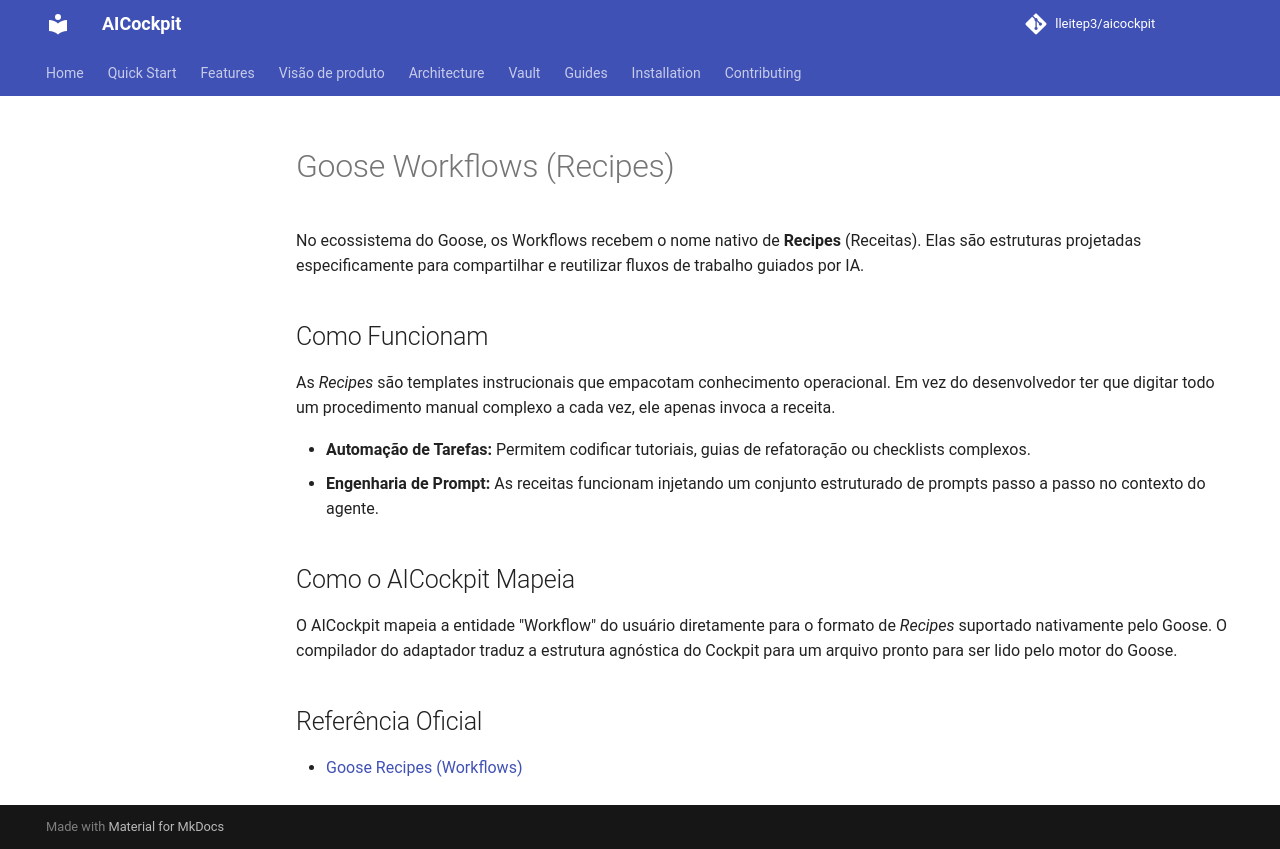

repository: lleitep3/aicockpit · page: providers/goose/WORKFLOWS/index.html · generator: mkdocs

# Goose Workflows (Recipes)

No ecossistema do Goose, os Workflows recebem o nome nativo de **Recipes** (Receitas). Elas são estruturas projetadas especificamente para compartilhar e reutilizar fluxos de trabalho guiados por IA.

## Como Funcionam
As *Recipes* são templates instrucionais que empacotam conhecimento operacional. Em vez do desenvolvedor ter que digitar todo um procedimento manual complexo a cada vez, ele apenas invoca a receita.

- **Automação de Tarefas:** Permitem codificar tutoriais, guias de refatoração ou checklists complexos.
- **Engenharia de Prompt:** As receitas funcionam injetando um conjunto estruturado de prompts passo a passo no contexto do agente.

## Como o AICockpit Mapeia
O AICockpit mapeia a entidade "Workflow" do usuário diretamente para o formato de *Recipes* suportado nativamente pelo Goose. O compilador do adaptador traduz a estrutura agnóstica do Cockpit para um arquivo pronto para ser lido pelo motor do Goose.

## Referência Oficial
- [Goose Recipes (Workflows)](https://goose-docs.ai/docs/guides/recipes/)
